31-way image classification set "dataset" from GitHub (fucnim17/yolo26-beverage-crate-classification); label vocabulary: allgäuer bügel 20x0.50l, bayr. brauhaus 20x0.50l, becks bier 20x0.50l, bitburger 24x0.33l, brinkhoffs 20x0.50l, budweiser 20x0.50l, coca cola 20x0.50l, coca cola pet 12x1.00l, diebels 24x0.33l, gerolsteiner 24x0.25l, gerolsteiner pet 12x1.00l, hansa 20x0.50l, haus cramer offen 24x0.33l, jever 24x0.33l, kromb. radler 24x0.33l, könig pils stub 20x0.33l, nürburg quelle pet cycle 12x1.00l, oscar maxxum 20x0.50l, paulaner spezi 20x0.50l, paulaner teilbar 20x0.50l, radeberger 24x0.33l, reissdorf 24x0.33l, reissdorf dsp 24x0.33l, rheinfels pet 12x1.00l, salvus pet cycle 12x1.00l, staatl. fachingen 12x0.75l, stauder 20x0.50l, stauder dsp 20x0.50l, traugott alt 20x0.50l, vita malz 24x0.33l, wicküler 20x0.50l.

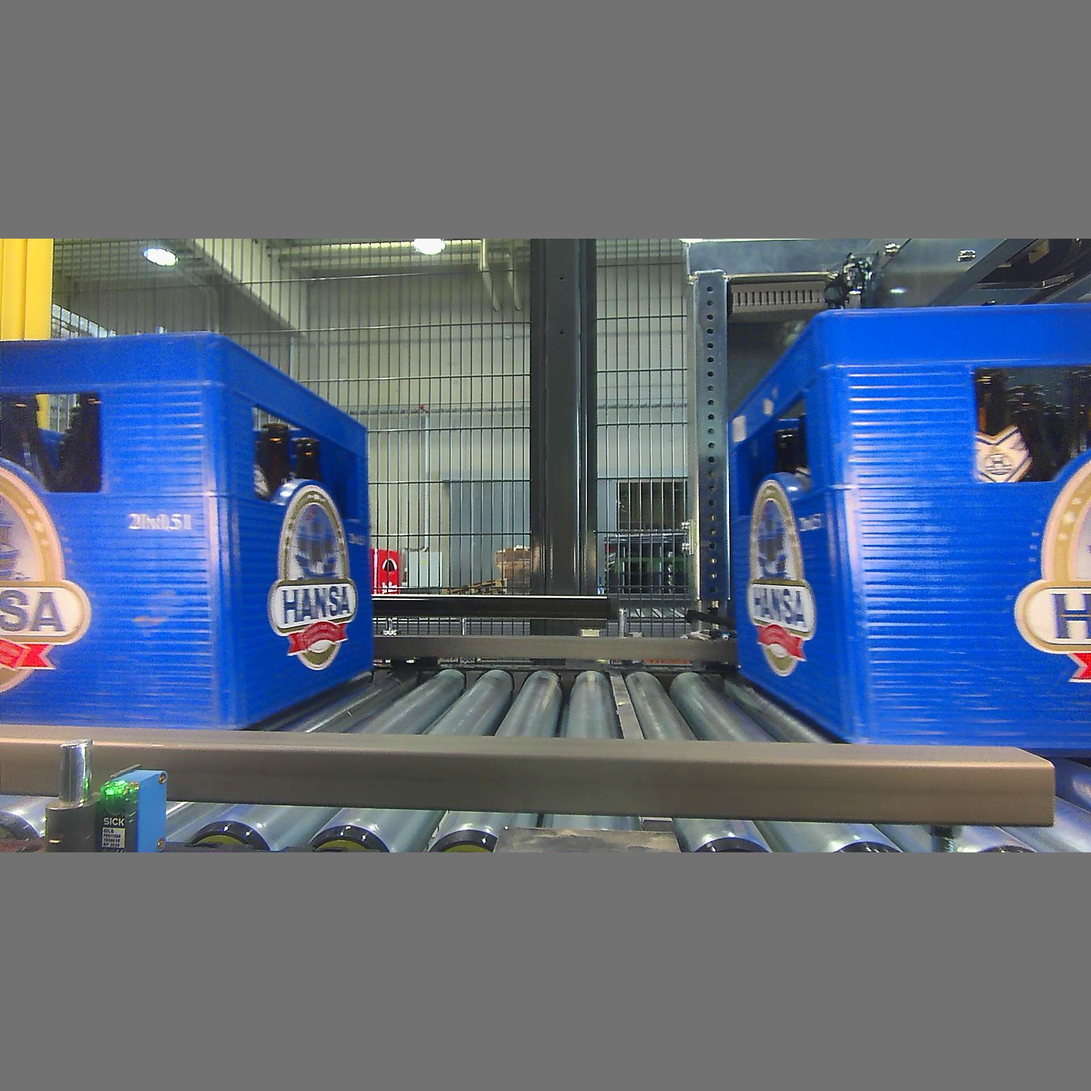
Label: hansa 20x0.50l

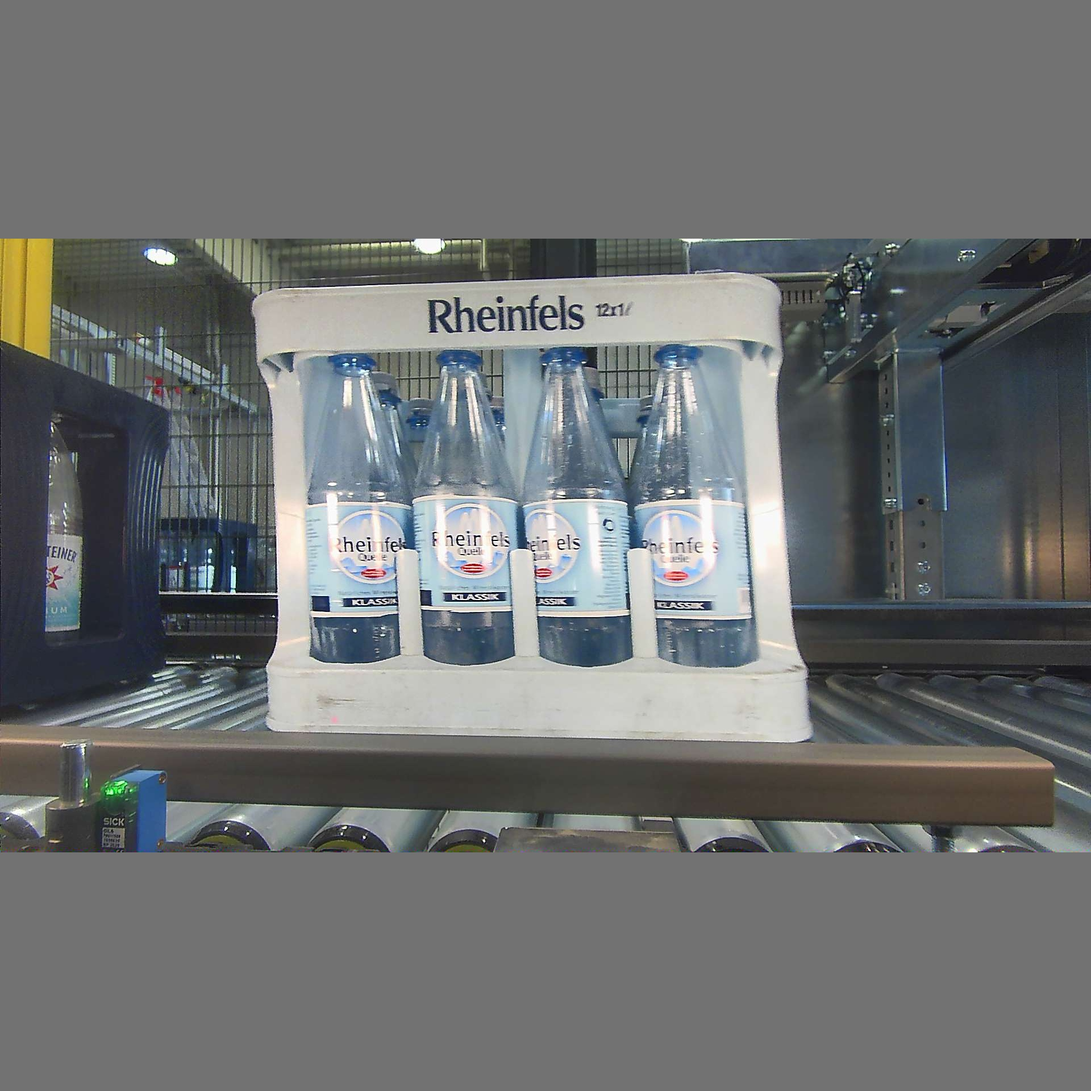
Label: rheinfels pet 12x1.00l

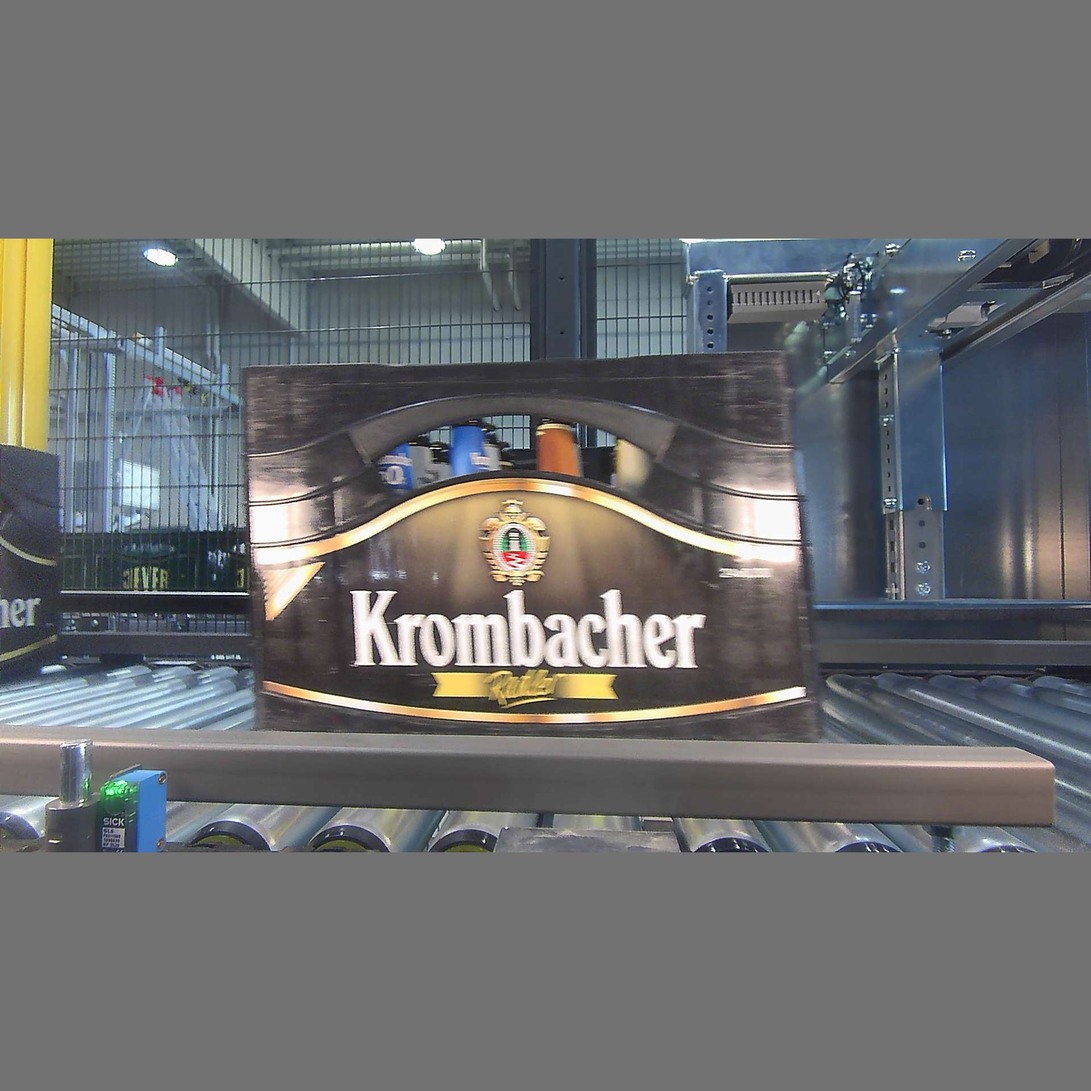
Label: kromb. radler 24x0.33l

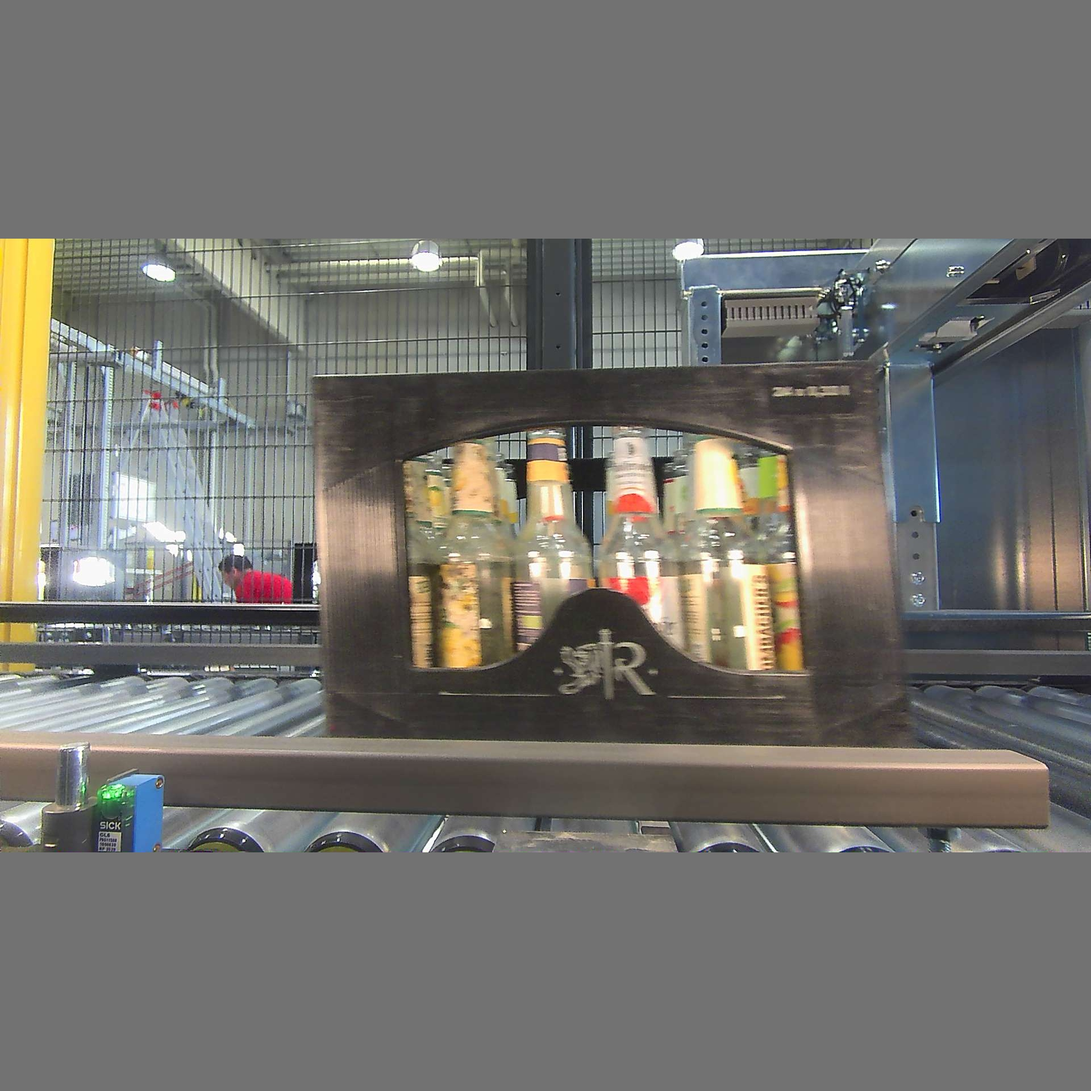
Label: radeberger 24x0.33l

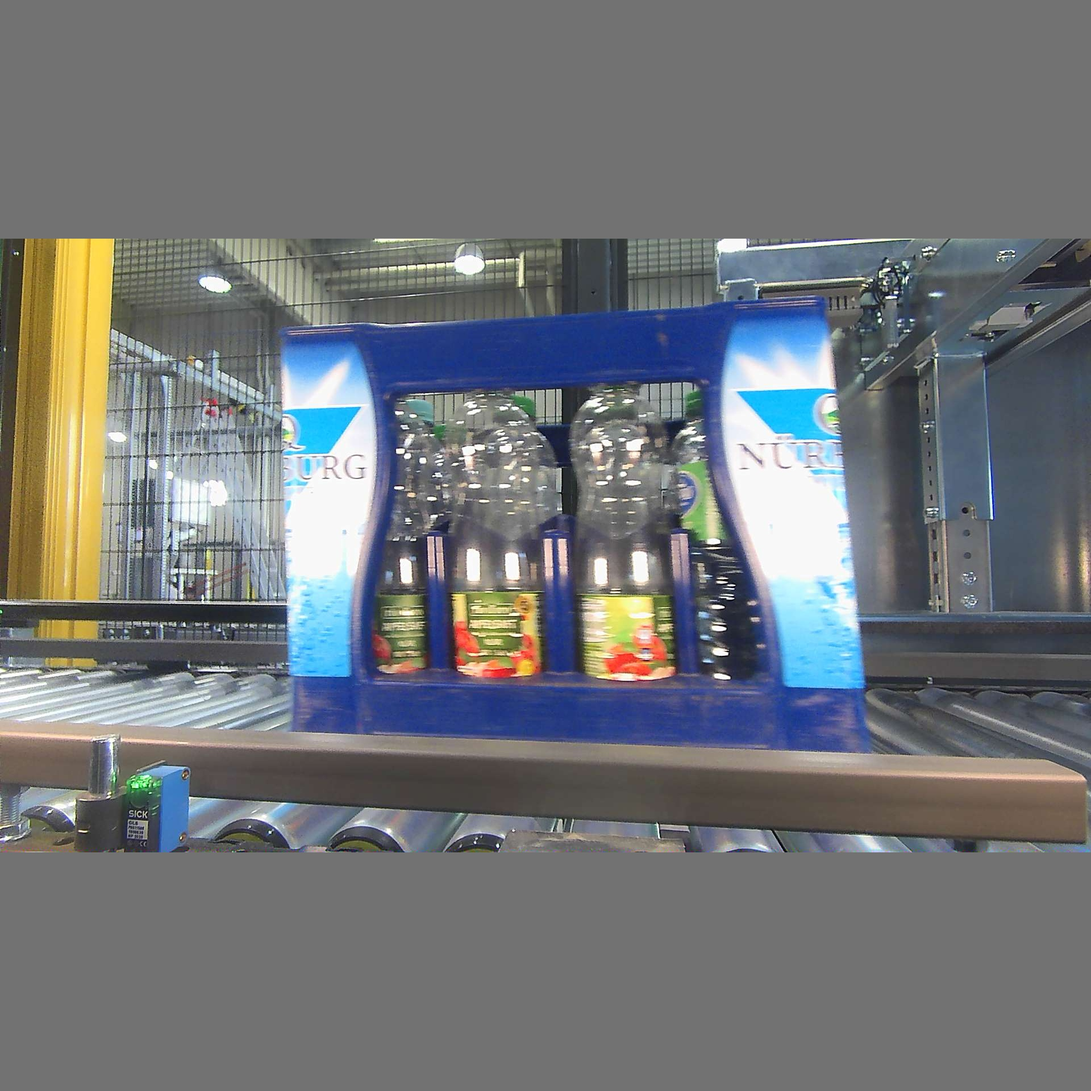
Label: nürburg quelle pet cycle 12x1.00l

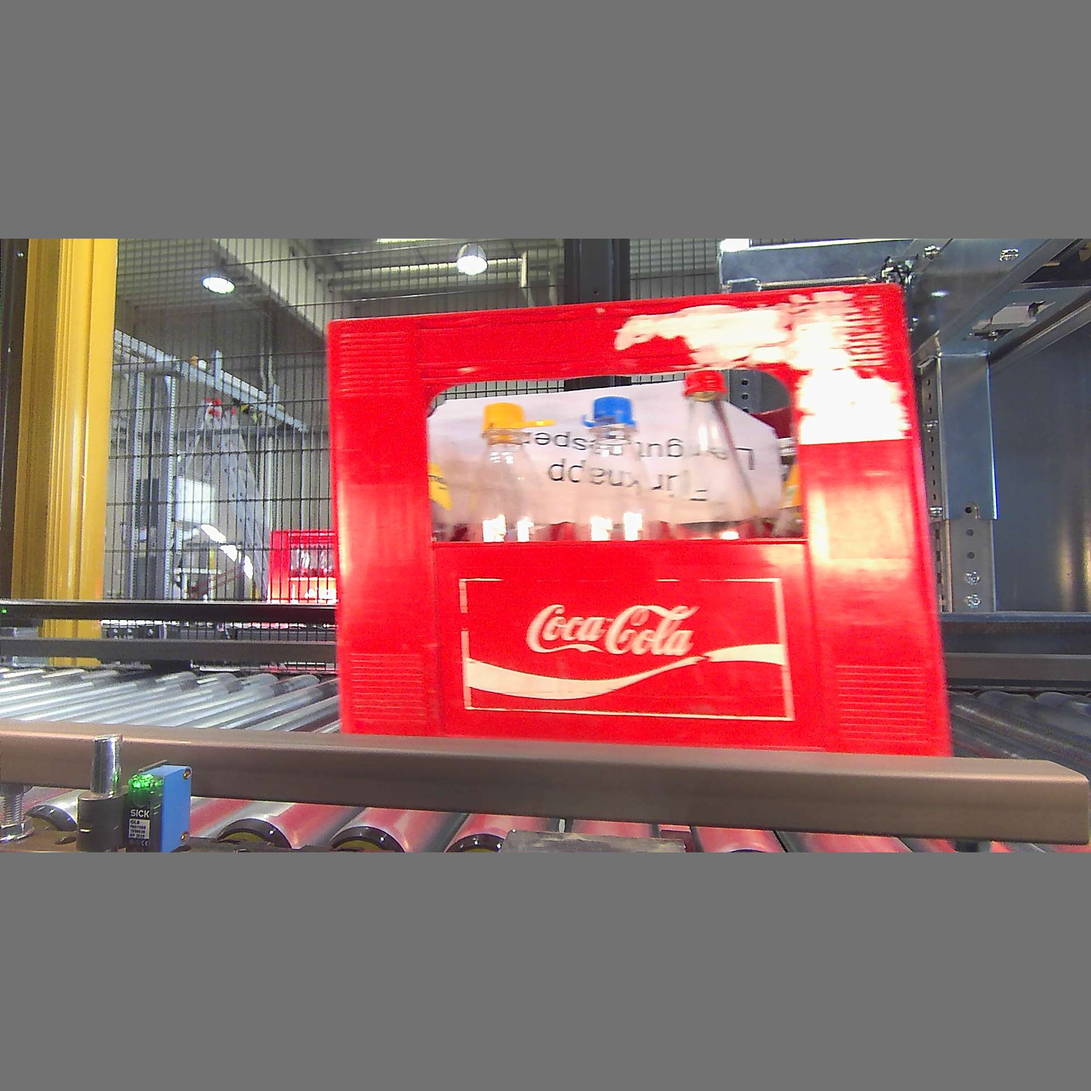
Label: coca cola 20x0.50l
